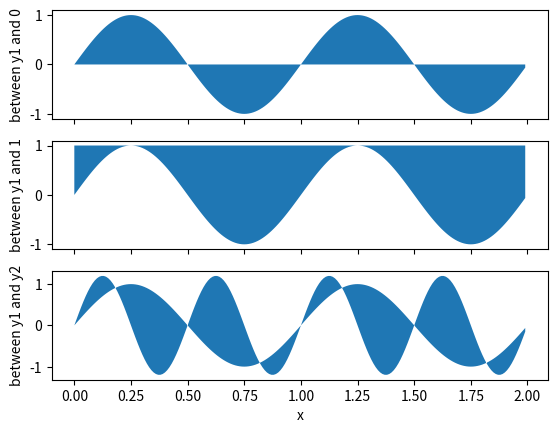
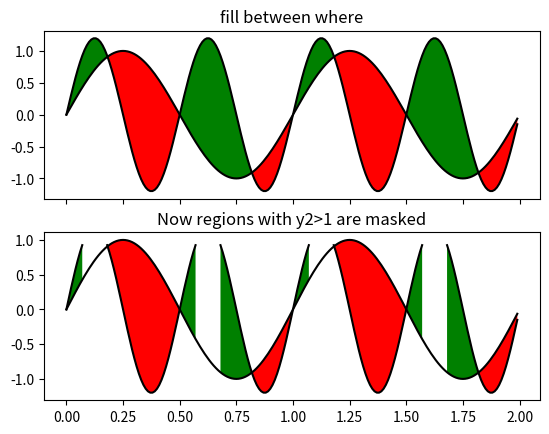
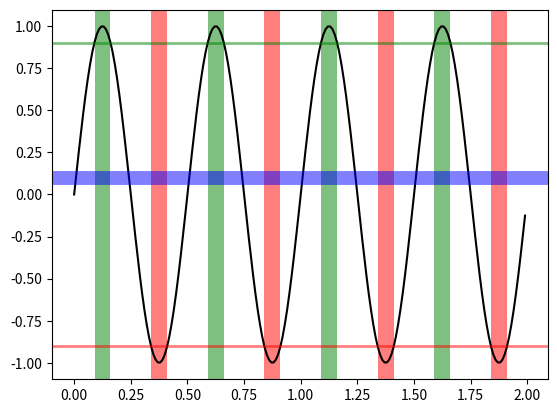

Reproduce these figures in Python, in order.
'''
Created on Jul 25, 2018

@author: Kyle
'''
import matplotlib.pyplot as plt
import numpy as np

x = np.arange(0.0, 2, 0.01)
y1 = np.sin(2*np.pi*x)
y2 = 1.2*np.sin(4*np.pi*x)

fig, (ax1, ax2, ax3) = plt.subplots(3, 1, sharex=True)

ax1.fill_between(x, 0, y1)
ax1.set_ylabel('between y1 and 0')

ax2.fill_between(x, y1, 1)
ax2.set_ylabel('between y1 and 1')

ax3.fill_between(x, y1, y2)
ax3.set_ylabel('between y1 and y2')
ax3.set_xlabel('x')

# now fill between y1 and y2 where a logical condition is met.  Note
# this is different than calling
#   fill_between(x[where], y1[where],y2[where]
# because of edge effects over multiple contiguous regions.
fig, (ax, ax1) = plt.subplots(2, 1, sharex=True)
ax.plot(x, y1, x, y2, color='black')
ax.fill_between(x, y1, y2, where=y2 >= y1, facecolor='green', interpolate=True)
ax.fill_between(x, y1, y2, where=y2 <= y1, facecolor='red', interpolate=True)
ax.set_title('fill between where')

# Test support for masked arrays.
y2 = np.ma.masked_greater(y2, 1.0)
ax1.plot(x, y1, x, y2, color='black')
ax1.fill_between(x, y1, y2, where=y2 >= y1, facecolor='green', interpolate=True)
ax1.fill_between(x, y1, y2, where=y2 <= y1, facecolor='red', interpolate=True)
ax1.set_title('Now regions with y2>1 are masked')

# This example illustrates a problem; because of the data
# gridding, there are undesired unfilled triangles at the crossover
# points.  A brute-force solution would be to interpolate all
# arrays to a very fine grid before plotting.

# show how to use transforms to create axes spans where a certain condition is satisfied
fig, ax = plt.subplots()
y = np.sin(4*np.pi*x)
ax.plot(x, y, color='black')

# use the data coordinates for the x-axis and the axes coordinates for the y-axis
import matplotlib.transforms as mtransforms
trans = mtransforms.blended_transform_factory(ax.transData, ax.transAxes)
theta = 0.9
ax.axhline(0.1, color='blue', lw=10, alpha=0.5)
ax.axhline(theta, color='green', lw=2, alpha=0.5)
ax.axhline(-theta, color='red', lw=2, alpha=0.5)
ax.fill_between(x, 0, 1, where=y > theta, facecolor='green', alpha=0.5, transform=trans)
ax.fill_between(x, 0, 1, where=y < -theta, facecolor='red', alpha=0.5, transform=trans)


plt.show()